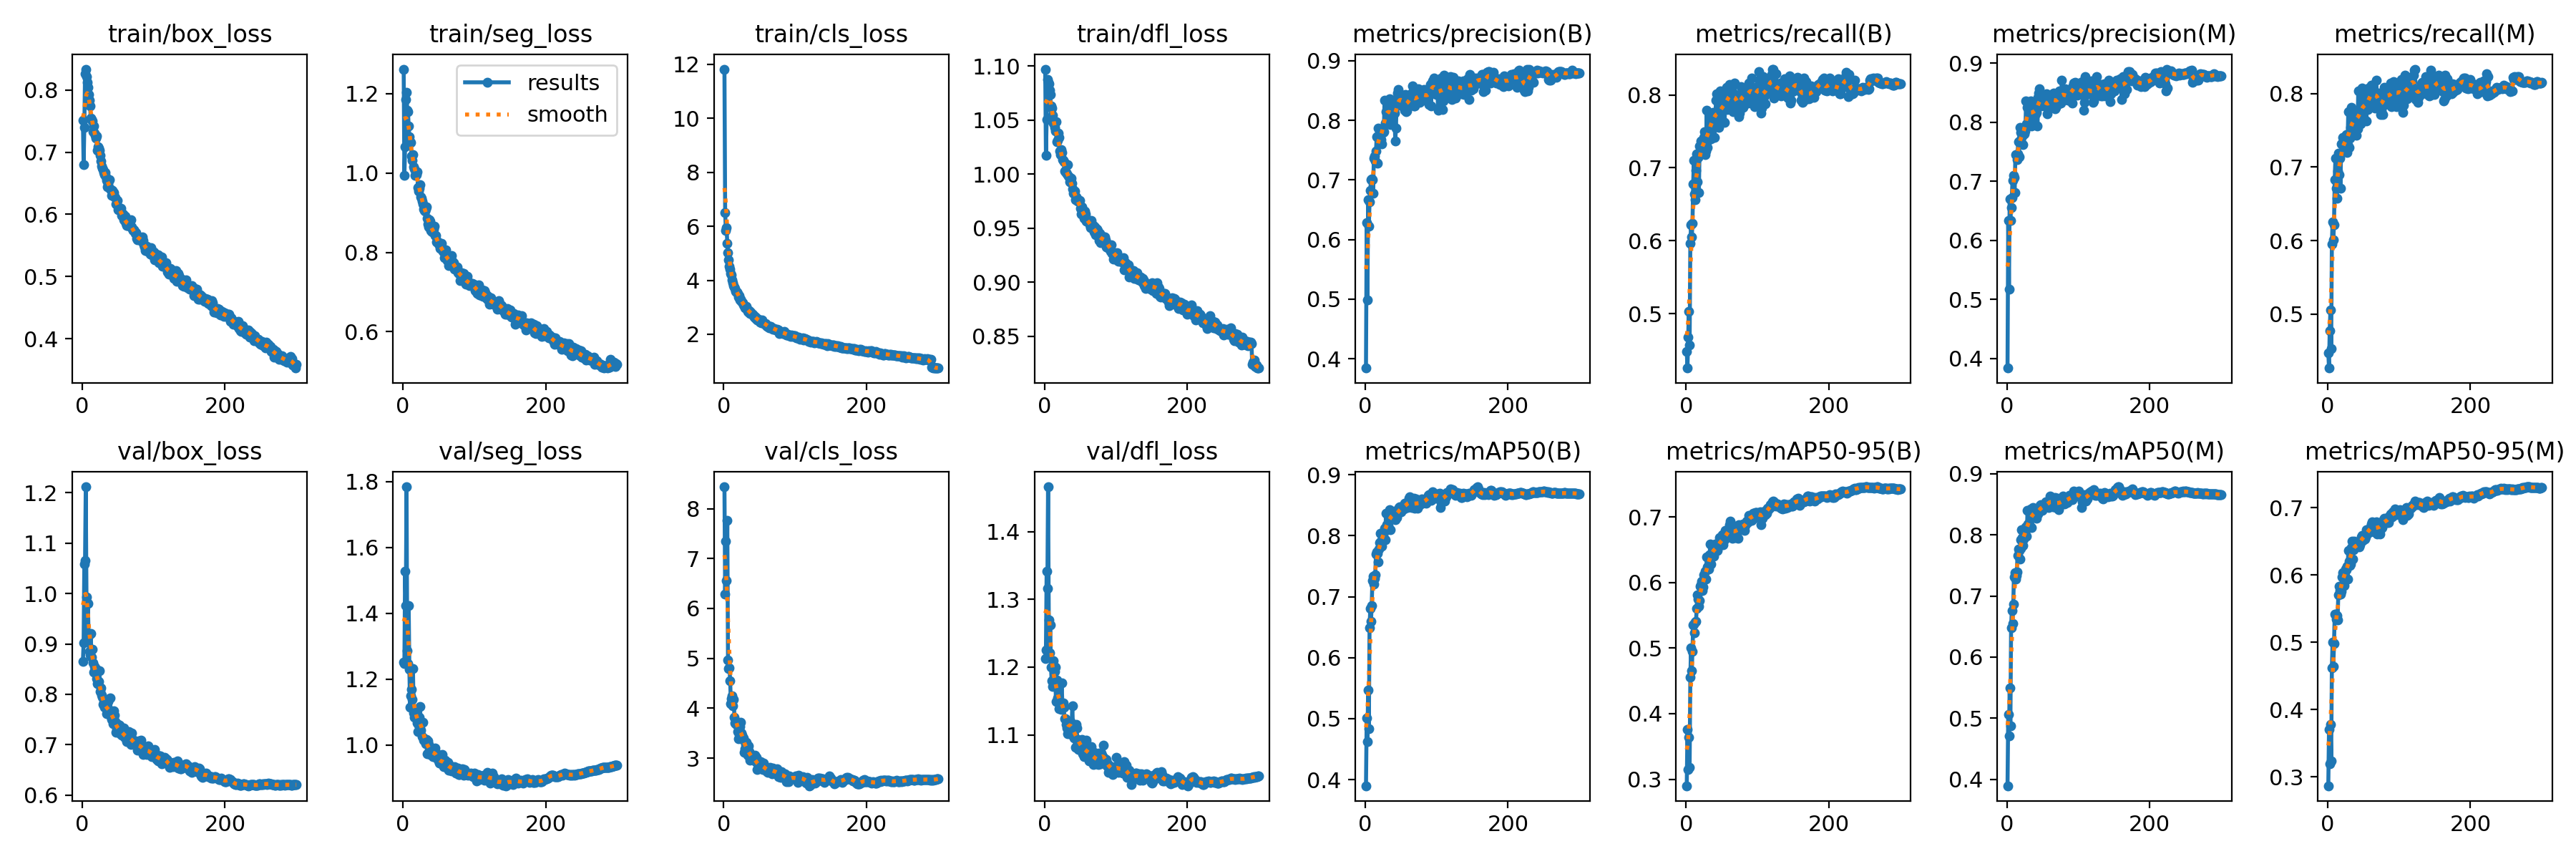

The table this chart was drawn from, first rows:
epoch, train/box_loss, train/seg_loss, train/cls_loss, train/dfl_loss, metrics/precision(B), metrics/recall(B), metrics/mAP50(B), metrics/mAP50-95(B), metrics/precision(M), metrics/recall(M), metrics/mAP50(M), metrics/mAP50-95(M), val/box_loss, val/seg_loss, val/cls_loss, val/dfl_loss, lr/pg0, lr/pg1, lr/pg2
1, 0.751, 1.262, 11.83, 1.097, 0.3844, 0.448, 0.3899, 0.29, 0.3838, 0.4474, 0.3894, 0.2868, 0.8651, 1.25, 8.439, 1.213, 0.07006, 0.003326, 0.003326
2, 0.68, 0.9947, 6.501, 1.018, 0.6284, 0.4253, 0.5014, 0.3761, 0.6334, 0.4268, 0.5056, 0.3707, 0.9025, 1.247, 6.289, 1.225, 0.04004, 0.006638, 0.006638
3, 0.7398, 1.067, 5.852, 1.05, 0.4987, 0.4681, 0.462, 0.3151, 0.5172, 0.478, 0.4709, 0.3195, 1.058, 1.528, 7.35, 1.341, 0.009997, 0.009927, 0.009927
4, 0.8261, 1.186, 5.948, 1.087, 0.6667, 0.503, 0.5464, 0.3639, 0.6694, 0.5059, 0.549, 0.3776, 1.065, 1.423, 6.566, 1.316, 0.009901, 0.009901, 0.009901
5, 0.8335, 1.203, 5.373, 1.085, 0.6228, 0.4573, 0.4838, 0.3179, 0.6338, 0.453, 0.4871, 0.3234, 1.212, 1.784, 7.761, 1.466, 0.009901, 0.009901, 0.009901
6, 0.822, 1.159, 5.016, 1.084, 0.6637, 0.5961, 0.6487, 0.4554, 0.6557, 0.5948, 0.6482, 0.4616, 0.9925, 1.287, 4.96, 1.27, 0.009868, 0.009868, 0.009868
7, 0.8121, 1.155, 4.753, 1.078, 0.683, 0.6214, 0.6802, 0.5007, 0.673, 0.6256, 0.6765, 0.4997, 0.922, 1.248, 4.798, 1.221, 0.009835, 0.009835, 0.009835
8, 0.8044, 1.118, 4.515, 1.074, 0.701, 0.605, 0.6602, 0.4659, 0.7017, 0.6009, 0.6554, 0.4643, 0.9799, 1.423, 4.816, 1.262, 0.009802, 0.009802, 0.009802
9, 0.7932, 1.092, 4.423, 1.063, 0.7011, 0.6234, 0.686, 0.4954, 0.7104, 0.6218, 0.6863, 0.4976, 0.9157, 1.229, 4.556, 1.2, 0.009769, 0.009769, 0.009769
10, 0.7831, 1.079, 4.244, 1.062, 0.7002, 0.6778, 0.7266, 0.5349, 0.7065, 0.6832, 0.7315, 0.5412, 0.8849, 1.115, 4.091, 1.18, 0.009736, 0.009736, 0.009736
11, 0.7748, 1.077, 4.204, 1.055, 0.6774, 0.7107, 0.7337, 0.5363, 0.6812, 0.7117, 0.7376, 0.542, 0.8785, 1.149, 4.187, 1.171, 0.009703, 0.009703, 0.009703
12, 0.7553, 1.042, 4.015, 1.047, 0.7365, 0.6636, 0.7209, 0.5236, 0.7454, 0.671, 0.7277, 0.5337, 0.9207, 1.169, 4.248, 1.21, 0.00967, 0.00967, 0.00967
13, 0.7521, 1.031, 3.908, 1.047, 0.7396, 0.6561, 0.7303, 0.5395, 0.745, 0.6572, 0.7334, 0.5395, 0.8738, 1.137, 4.042, 1.174, 0.009637, 0.009637, 0.009637
14, 0.7502, 1.046, 3.809, 1.043, 0.7321, 0.6963, 0.7363, 0.5413, 0.7371, 0.6948, 0.7397, 0.5326, 0.8887, 1.232, 4.175, 1.193, 0.009604, 0.009604, 0.009604
15, 0.733, 1.016, 3.744, 1.04, 0.748, 0.7186, 0.7698, 0.561, 0.7462, 0.7191, 0.7661, 0.57, 0.8621, 1.097, 3.823, 1.2, 0.009571, 0.009571, 0.009571
16, 0.7421, 1.01, 3.699, 1.049, 0.7724, 0.6807, 0.7737, 0.5809, 0.7668, 0.6892, 0.7771, 0.5828, 0.8446, 1.084, 3.699, 1.149, 0.009538, 0.009538, 0.009538
17, 0.7307, 0.9936, 3.583, 1.03, 0.7275, 0.7137, 0.7711, 0.5742, 0.7419, 0.7119, 0.7744, 0.577, 0.8555, 1.108, 3.69, 1.181, 0.009505, 0.009505, 0.009505
18, 0.7275, 1.004, 3.567, 1.031, 0.7871, 0.6664, 0.7574, 0.5641, 0.7917, 0.6708, 0.7606, 0.5717, 0.8498, 1.098, 3.733, 1.154, 0.009472, 0.009472, 0.009472
19, 0.723, 0.995, 3.555, 1.038, 0.771, 0.7302, 0.7777, 0.5722, 0.7705, 0.7313, 0.7784, 0.5761, 0.8508, 1.084, 3.655, 1.167, 0.009439, 0.009439, 0.009439
20, 0.726, 1.004, 3.502, 1.034, 0.7793, 0.73, 0.7885, 0.594, 0.7828, 0.7317, 0.792, 0.5967, 0.8315, 1.065, 3.53, 1.138, 0.009406, 0.009406, 0.009406
21, 0.7031, 0.9627, 3.368, 1.021, 0.7794, 0.7367, 0.8046, 0.5962, 0.7833, 0.7406, 0.8089, 0.6034, 0.8218, 1.04, 3.394, 1.144, 0.009373, 0.009373, 0.009373
22, 0.7089, 0.9551, 3.431, 1.018, 0.768, 0.7281, 0.791, 0.6023, 0.7765, 0.7346, 0.7954, 0.6005, 0.8217, 1.06, 3.47, 1.143, 0.00934, 0.00934, 0.00934
23, 0.7063, 0.9624, 3.262, 1.023, 0.7605, 0.7297, 0.7831, 0.5873, 0.7627, 0.7314, 0.783, 0.5841, 0.8247, 1.084, 3.635, 1.138, 0.009307, 0.009307, 0.009307
24, 0.7032, 0.9713, 3.293, 1.02, 0.7825, 0.7232, 0.7939, 0.5933, 0.7828, 0.7225, 0.7936, 0.5981, 0.8473, 1.115, 3.712, 1.177, 0.009274, 0.009274, 0.009274
25, 0.6949, 0.9399, 3.223, 1.014, 0.7802, 0.7416, 0.8011, 0.6121, 0.7805, 0.7418, 0.8003, 0.6084, 0.8048, 1.044, 3.509, 1.146, 0.009241, 0.009241, 0.009241
26, 0.6858, 0.9361, 3.181, 1.012, 0.7805, 0.7491, 0.8066, 0.6063, 0.7849, 0.7444, 0.8029, 0.6074, 0.813, 1.069, 3.456, 1.147, 0.009208, 0.009208, 0.009208
27, 0.6779, 0.9285, 3.162, 1.011, 0.8335, 0.7176, 0.8127, 0.6174, 0.8359, 0.7201, 0.813, 0.6131, 0.7991, 1.026, 3.373, 1.14, 0.009175, 0.009175, 0.009175
28, 0.6739, 0.9223, 3.094, 1.003, 0.7953, 0.7225, 0.7934, 0.6048, 0.7977, 0.7305, 0.7982, 0.5937, 0.7945, 1.068, 3.405, 1.124, 0.009142, 0.009142, 0.009142
29, 0.6723, 0.9089, 3.049, 1.002, 0.8145, 0.779, 0.8373, 0.6387, 0.8245, 0.7752, 0.8398, 0.6358, 0.7798, 1.013, 3.111, 1.124, 0.009109, 0.009109, 0.009109
30, 0.6675, 0.9063, 2.979, 1.001, 0.8311, 0.7274, 0.8186, 0.6242, 0.8309, 0.7262, 0.8175, 0.6208, 0.7841, 1.018, 3.19, 1.116, 0.009076, 0.009076, 0.009076
31, 0.6633, 0.9034, 2.99, 1, 0.8256, 0.738, 0.8107, 0.6254, 0.827, 0.7391, 0.8127, 0.614, 0.7742, 1.014, 3.268, 1.11, 0.009043, 0.009043, 0.009043
32, 0.6676, 0.9084, 3.026, 1.009, 0.8001, 0.7502, 0.8171, 0.621, 0.8032, 0.7535, 0.817, 0.6161, 0.7832, 1.003, 3.318, 1.101, 0.00901, 0.00901, 0.00901
33, 0.6603, 0.9144, 2.922, 0.9982, 0.806, 0.7716, 0.8338, 0.6424, 0.8057, 0.7809, 0.836, 0.6407, 0.78, 1.018, 3.118, 1.119, 0.008977, 0.008977, 0.008977
34, 0.6552, 0.8858, 2.853, 0.9974, 0.8358, 0.7581, 0.8427, 0.6589, 0.836, 0.7584, 0.8425, 0.6498, 0.7619, 0.972, 3.058, 1.11, 0.008944, 0.008944, 0.008944
35, 0.6448, 0.871, 2.825, 0.9931, 0.7923, 0.7399, 0.8097, 0.6287, 0.794, 0.7428, 0.8123, 0.6239, 0.763, 1.013, 3.243, 1.119, 0.008911, 0.008911, 0.008911
36, 0.6493, 0.8639, 2.867, 0.9929, 0.8215, 0.7688, 0.8314, 0.64, 0.8248, 0.7688, 0.8315, 0.6368, 0.7853, 1.002, 3.131, 1.119, 0.008878, 0.008878, 0.008878
37, 0.655, 0.8822, 2.768, 0.9961, 0.8218, 0.7686, 0.8392, 0.6546, 0.8253, 0.7708, 0.8447, 0.6501, 0.7706, 0.9836, 2.951, 1.101, 0.008845, 0.008845, 0.008845
38, 0.6556, 0.8777, 2.829, 0.9915, 0.7943, 0.7759, 0.8384, 0.6562, 0.7976, 0.7754, 0.8416, 0.6458, 0.7598, 0.9716, 3.035, 1.113, 0.008812, 0.008812, 0.008812
39, 0.6403, 0.8544, 2.756, 0.9862, 0.8214, 0.7746, 0.8385, 0.6408, 0.8349, 0.765, 0.8349, 0.6416, 0.7925, 0.9871, 2.996, 1.143, 0.008779, 0.008779, 0.008779
40, 0.6391, 0.8539, 2.73, 0.9823, 0.8237, 0.7412, 0.8296, 0.6536, 0.8261, 0.743, 0.8333, 0.6413, 0.7558, 0.9726, 3.024, 1.103, 0.008746, 0.008746, 0.008746
41, 0.6309, 0.851, 2.745, 0.9846, 0.8119, 0.7698, 0.8408, 0.6593, 0.8147, 0.7691, 0.8399, 0.647, 0.7495, 0.9722, 3.001, 1.096, 0.008713, 0.008713, 0.008713
42, 0.6387, 0.8542, 2.697, 0.984, 0.7652, 0.7927, 0.8266, 0.6485, 0.8163, 0.752, 0.8274, 0.6422, 0.759, 0.9643, 3, 1.096, 0.00868, 0.00868, 0.00868
43, 0.631, 0.858, 2.648, 0.9766, 0.7875, 0.8012, 0.8316, 0.6485, 0.7932, 0.8039, 0.8353, 0.6451, 0.7409, 0.9768, 2.99, 1.082, 0.008647, 0.008647, 0.008647
44, 0.6355, 0.8664, 2.662, 0.9791, 0.8358, 0.7596, 0.8296, 0.6494, 0.8424, 0.7592, 0.8337, 0.6411, 0.7671, 0.9855, 3.054, 1.116, 0.008614, 0.008614, 0.008614
45, 0.6279, 0.8421, 2.574, 0.9774, 0.8457, 0.765, 0.8417, 0.6566, 0.8498, 0.7665, 0.8438, 0.6453, 0.7591, 0.99, 2.924, 1.11, 0.008581, 0.008581, 0.008581
46, 0.6265, 0.8421, 2.601, 0.9747, 0.8515, 0.7555, 0.8364, 0.6566, 0.8571, 0.7583, 0.8401, 0.6493, 0.746, 0.9769, 3.01, 1.093, 0.008548, 0.008548, 0.008548
47, 0.6171, 0.826, 2.518, 0.9748, 0.8399, 0.7715, 0.8464, 0.6682, 0.8425, 0.7729, 0.8488, 0.6562, 0.7242, 0.9604, 2.777, 1.079, 0.008515, 0.008515, 0.008515
48, 0.6162, 0.8287, 2.523, 0.9749, 0.8255, 0.8053, 0.8471, 0.6685, 0.8276, 0.8073, 0.8496, 0.6587, 0.7313, 0.9609, 2.779, 1.089, 0.008482, 0.008482, 0.008482
49, 0.6219, 0.8258, 2.556, 0.976, 0.8311, 0.7855, 0.8391, 0.6616, 0.8289, 0.7866, 0.8414, 0.651, 0.7349, 0.963, 2.821, 1.087, 0.008449, 0.008449, 0.008449
50, 0.6078, 0.8214, 2.523, 0.9684, 0.8374, 0.7673, 0.8398, 0.6578, 0.8399, 0.7675, 0.8399, 0.6557, 0.7405, 0.9505, 2.924, 1.091, 0.008416, 0.008416, 0.008416
51, 0.6077, 0.8186, 2.442, 0.9634, 0.8355, 0.787, 0.8475, 0.6733, 0.8339, 0.7871, 0.8487, 0.6575, 0.7243, 0.945, 2.838, 1.078, 0.008383, 0.008383, 0.008383
52, 0.6083, 0.8097, 2.503, 0.9698, 0.8332, 0.7827, 0.8478, 0.658, 0.8339, 0.7831, 0.8471, 0.6529, 0.7386, 0.9443, 2.922, 1.093, 0.00835, 0.00835, 0.00835
53, 0.6072, 0.8111, 2.432, 0.9651, 0.8424, 0.799, 0.8483, 0.6654, 0.8417, 0.7989, 0.8456, 0.6561, 0.7212, 0.9493, 2.855, 1.072, 0.008317, 0.008317, 0.008317
54, 0.6098, 0.8229, 2.518, 0.9644, 0.8308, 0.7624, 0.8446, 0.6649, 0.8332, 0.7627, 0.8458, 0.6667, 0.7268, 0.9503, 2.84, 1.089, 0.008284, 0.008284, 0.008284
55, 0.5979, 0.8058, 2.415, 0.9591, 0.8169, 0.8024, 0.8529, 0.6792, 0.8259, 0.7924, 0.8545, 0.6629, 0.7193, 0.971, 2.769, 1.068, 0.008251, 0.008251, 0.008251
56, 0.5982, 0.8036, 2.425, 0.9657, 0.8435, 0.7824, 0.8477, 0.6743, 0.8477, 0.7783, 0.8492, 0.6614, 0.7293, 0.9462, 2.893, 1.079, 0.008218, 0.008218, 0.008218
57, 0.601, 0.8004, 2.4, 0.9633, 0.8142, 0.8099, 0.8494, 0.6715, 0.8138, 0.8074, 0.8476, 0.6644, 0.7189, 0.9338, 2.833, 1.072, 0.008185, 0.008185, 0.008185
58, 0.5912, 0.7875, 2.375, 0.9562, 0.8153, 0.7796, 0.8504, 0.6718, 0.8236, 0.7843, 0.854, 0.6663, 0.7336, 0.9499, 2.785, 1.092, 0.008152, 0.008152, 0.008152
59, 0.5897, 0.795, 2.409, 0.9566, 0.83, 0.7836, 0.8458, 0.6706, 0.8332, 0.7853, 0.8447, 0.6635, 0.7142, 0.9525, 2.801, 1.073, 0.008119, 0.008119, 0.008119
60, 0.5968, 0.8071, 2.312, 0.9581, 0.8297, 0.7965, 0.8561, 0.6826, 0.8282, 0.7966, 0.8545, 0.671, 0.7149, 0.9394, 2.735, 1.073, 0.008086, 0.008086, 0.008086
... 240 more rows
